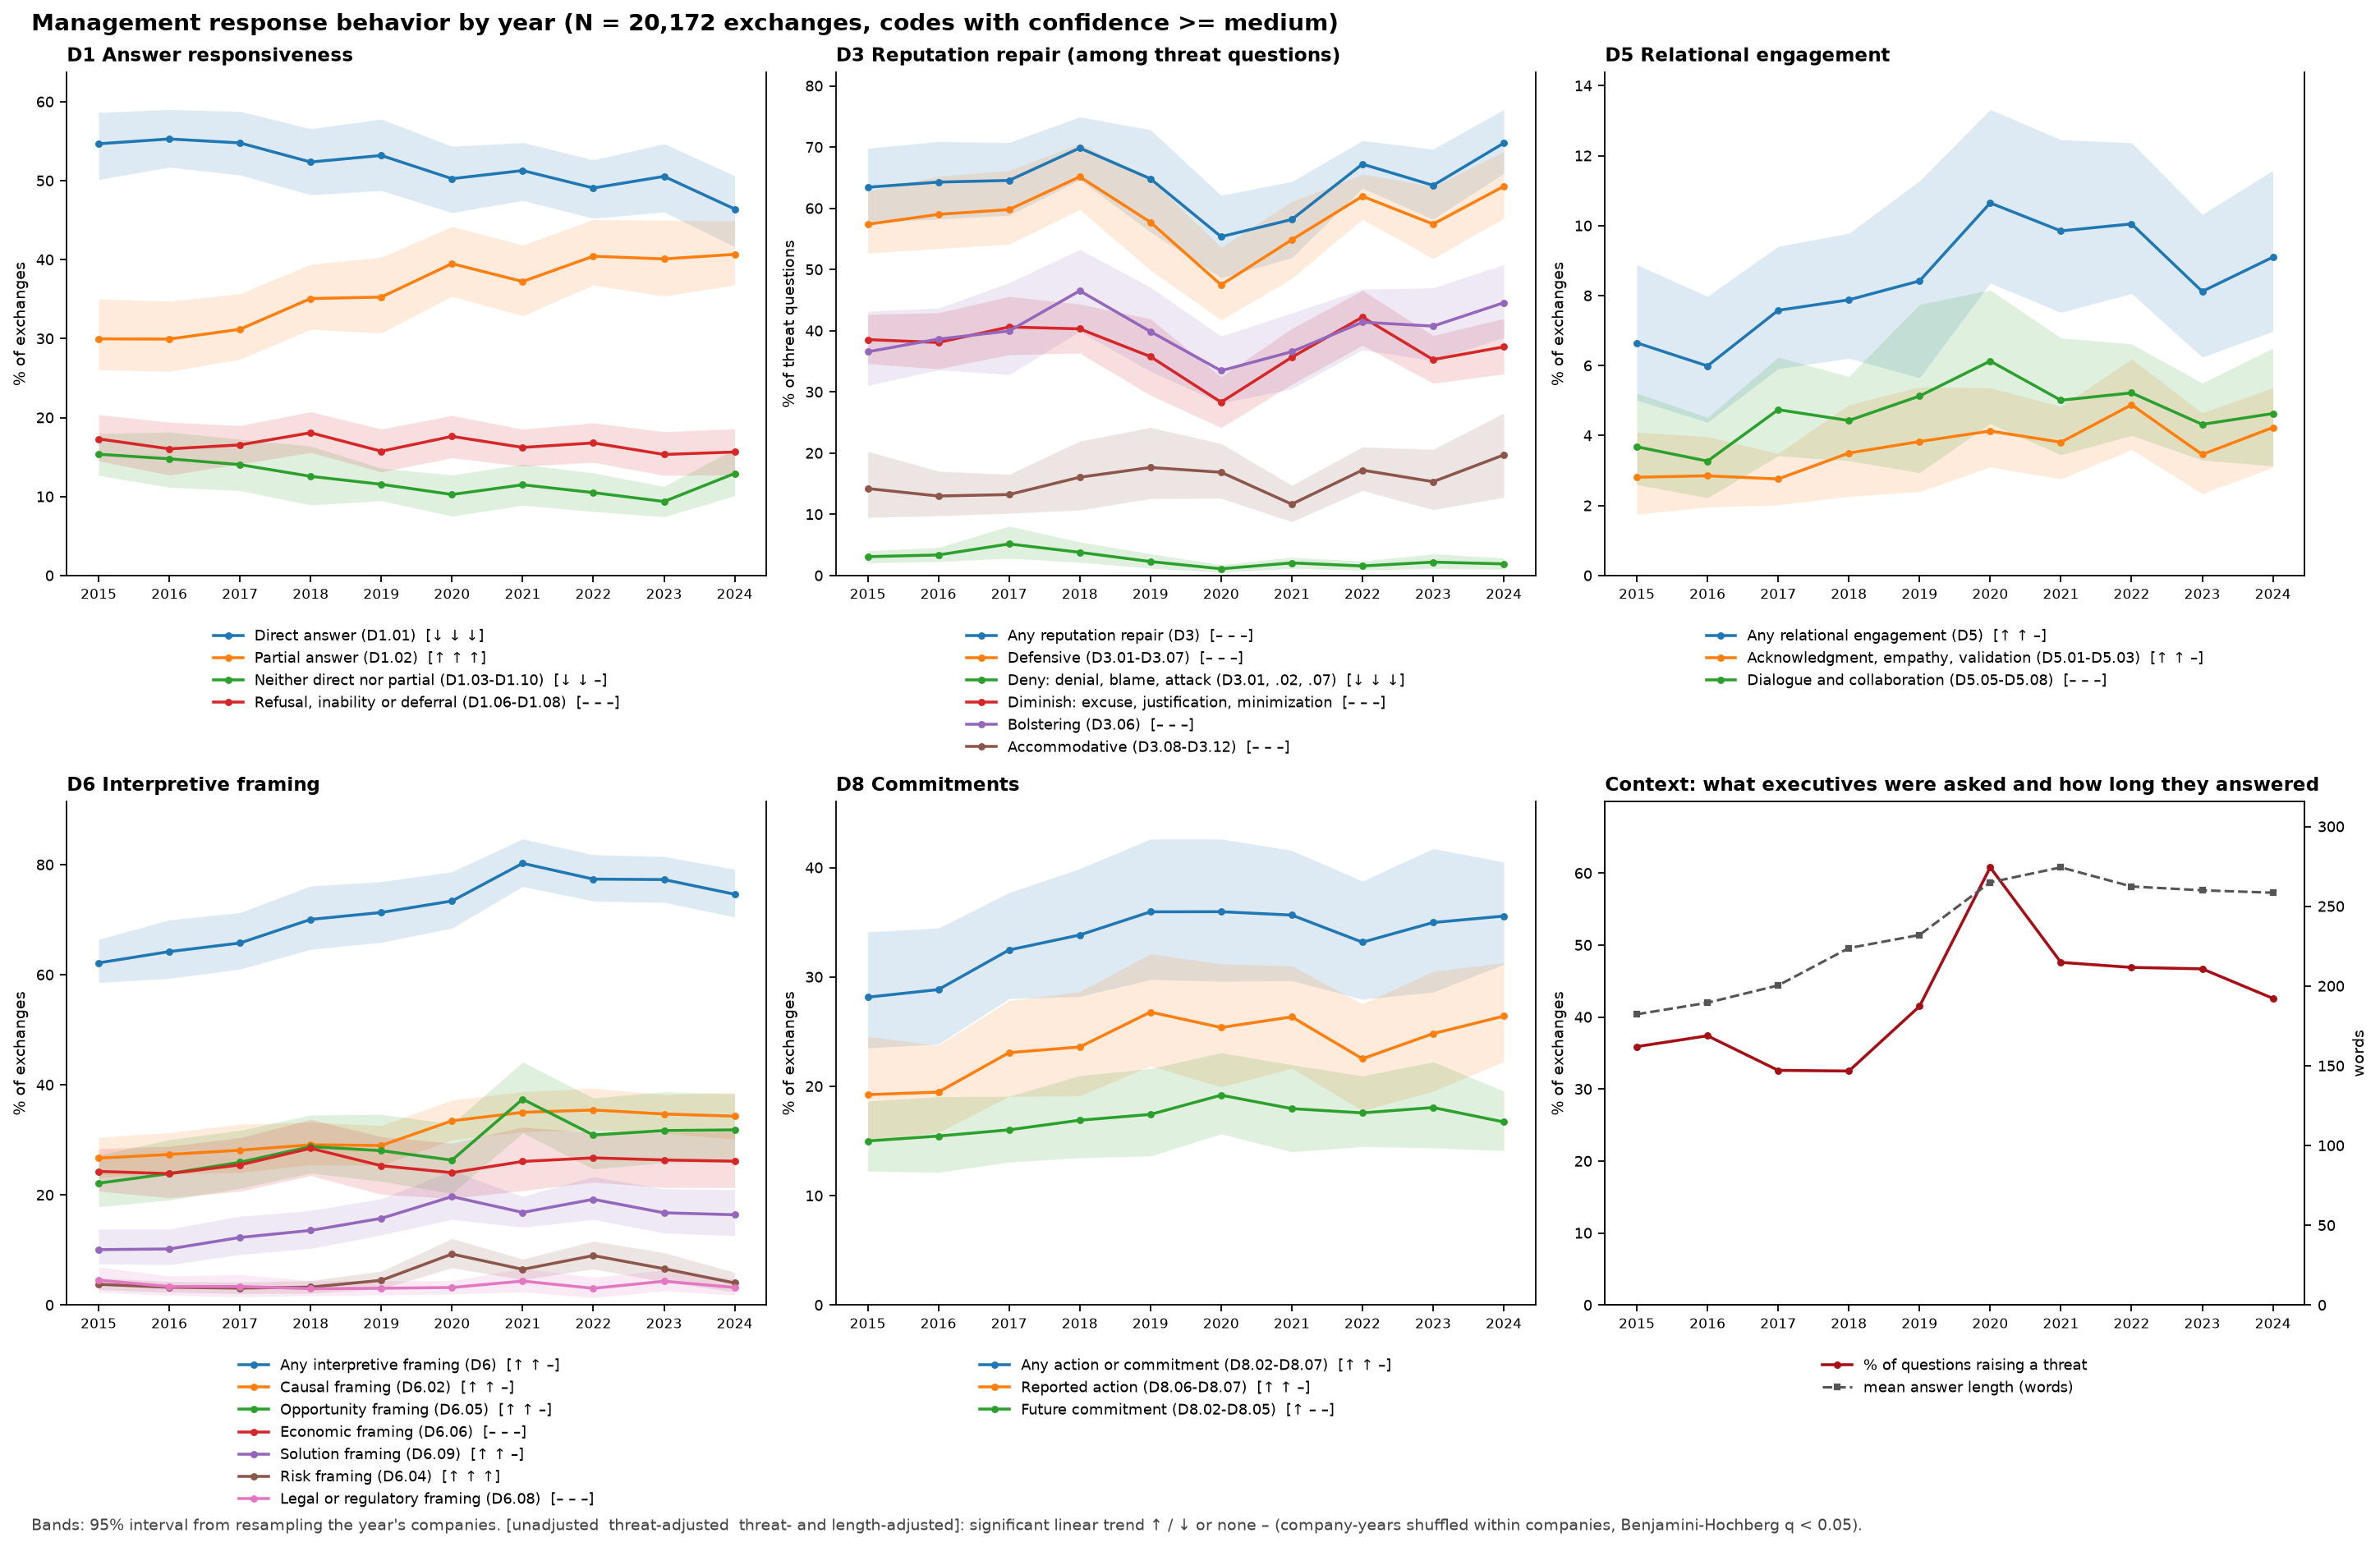

The data file committed next to this chart (first rows):
behavior, measure, population, population_exchanges, exchanges, pct_all_years, pct_2015, pct_2024, change_pp, pct_2015_2019, pct_2020_2024, slope_pp_per_year, relative_slope_pct_per_year, peak_year, peak_pct, lowest_year, lowest_pct, trend_z, trend_p, trend_q, trend, year_chi_square, year_cramers_v, year_p
D1, Direct answer (D1.01), all exchanges, 20172, 10512, 52.11, 54.67, 46.41, -8.26, 54.14, 49.54, -0.862, -1.7, 2016, 55.28, 2024, 46.41, -7.02, 9.999000099990002e-05, 0.0003, decrease, 57.7, 0.053, 0.0004
D1, Partial answer (D1.02), all exchanges, 20172, 7136, 35.38, 29.97, 40.67, 10.7, 32.07, 39.56, 1.36, 3.8, 2024, 40.67, 2016, 29.94, 11.88, 9.999000099990002e-05, 0.0003, increase, 155.3, 0.088, 9.999000099990002e-05
D1, Neither direct nor partial (D1.03-D1.10), all exchanges, 20172, 2524, 12.51, 15.36, 12.92, -2.44, 13.78, 10.9, -0.497, -4.0, 2015, 15.36, 2023, 9.37, -6.57, 0.0017, 0.0032, decrease, 69.4, 0.059, 0.006799
D1, Refusal, inability or deferral (D1.06-D1…, all exchanges, 20172, 3340, 16.56, 17.3, 15.64, -1.66, 16.74, 16.33, -0.135, -0.8, 2018, 18.08, 2023, 15.33, -1.4, 0.3289, 0.3981, , 10.5, 0.023, 0.7628
D3, Any reputation repair (D3), exchanges whose question raised a threat, 8410, 5358, 63.71, 63.44, 70.65, 7.22, 65.16, 62.36, 0.182, 0.3, 2024, 70.65, 2020, 55.36, 0.78, 0.6475, 0.7092, , 75.9, 0.095, 0.0007999
D3, Defensive (D3.01-D3.07), exchanges whose question raised a threat, 8410, 4867, 57.87, 57.38, 63.59, 6.21, 59.53, 56.33, 0.087, 0.2, 2018, 65.15, 2020, 47.48, 0.33, 0.8345, 0.8345, , 83.3, 0.1, 9.999000099990002e-05
D3, Deny: denial, blame, attack (D3.01, .02,…, exchanges whose question raised a threat, 8410, 216, 2.57, 3.08, 1.9, -1.18, 3.48, 1.72, -0.262, -10.2, 2017, 5.16, 2020, 1.1, -4.22, 9.999000099990002e-05, 0.0003, decrease, 43.2, 0.072, 0.0002
D3, Diminish: excuse, justification, minimiz…, exchanges whose question raised a threat, 8410, 3100, 36.86, 38.55, 37.36, -1.18, 38.54, 35.3, -0.264, -0.7, 2022, 42.22, 2020, 28.32, -1.48, 0.3184, 0.3981, , 56.0, 0.082, 0.0016
D3, Bolstering (D3.06), exchanges whose question raised a threat, 8410, 3312, 39.38, 36.56, 44.57, 8.0, 39.95, 38.85, 0.35, 0.9, 2018, 46.52, 2020, 33.46, 1.87, 0.2146, 0.2903, , 46.8, 0.075, 0.0158
D3, Accommodative (D3.08-D3.12), exchanges whose question raised a threat, 8410, 1299, 15.45, 14.21, 19.7, 5.49, 14.77, 16.08, 0.435, 2.8, 2024, 19.7, 2021, 11.66, 3.04, 0.05549, 0.0798, , 34.9, 0.064, 0.09829
D5, Any relational engagement (D5), all exchanges, 20172, 1667, 8.26, 6.65, 9.1, 2.45, 7.24, 9.56, 0.348, 4.2, 2020, 10.65, 2016, 5.99, 5.51, 0.0009999, 0.0023, increase, 55.6, 0.053, 0.0025
D5, Acknowledgment, empathy, validation (D5.…, all exchanges, 20172, 716, 3.55, 2.81, 4.23, 1.42, 3.11, 4.1, 0.175, 4.9, 2022, 4.88, 2017, 2.76, 4.03, 0.0005999, 0.0015, increase, 26.0, 0.036, 0.049
D5, Dialogue and collaboration (D5.05-D5.08), all exchanges, 20172, 925, 4.59, 3.68, 4.63, 0.95, 4.2, 5.07, 0.128, 2.8, 2020, 6.13, 2016, 3.27, 2.84, 0.0433, 0.0664, , 28.3, 0.037, 0.1017
D6, Any interpretive framing (D6), all exchanges, 20172, 14301, 70.9, 62.15, 74.62, 12.47, 66.38, 76.61, 1.785, 2.5, 2021, 80.24, 2015, 62.15, 16.71, 9.999000099990002e-05, 0.0003, increase, 341.9, 0.13, 9.999000099990002e-05
D6, Causal framing (D6.02), all exchanges, 20172, 6230, 30.88, 26.68, 34.3, 7.62, 27.97, 34.58, 1.083, 3.5, 2022, 35.43, 2015, 26.68, 9.71, 9.999000099990002e-05, 0.0003, increase, 108.4, 0.073, 9.999000099990002e-05
D6, Opportunity framing (D6.05), all exchanges, 20172, 5694, 28.23, 22.13, 31.81, 9.68, 25.53, 31.65, 1.156, 4.1, 2021, 37.4, 2015, 22.13, 10.91, 9.999000099990002e-05, 0.0003, increase, 182.1, 0.095, 9.999000099990002e-05
D6, Economic framing (D6.06), all exchanges, 20172, 5161, 25.58, 24.27, 26.13, 1.86, 25.37, 25.86, 0.194, 0.8, 2018, 28.47, 2016, 23.87, 1.98, 0.4486, 0.5158, , 19.5, 0.031, 0.7846
D6, Solution framing (D6.09), all exchanges, 20172, 2955, 14.65, 10.06, 16.4, 6.34, 12.18, 17.78, 0.918, 6.3, 2020, 19.69, 2015, 10.06, 11.2, 9.999000099990002e-05, 0.0003, increase, 178.5, 0.094, 9.999000099990002e-05
D6, Risk framing (D6.04), all exchanges, 20172, 1029, 5.1, 3.76, 4.0, 0.24, 3.54, 7.08, 0.423, 8.3, 2020, 9.26, 2017, 3.06, 8.22, 9.999000099990002e-05, 0.0003, increase, 201.8, 0.1, 9.999000099990002e-05
D6, Legal or regulatory framing (D6.08), all exchanges, 20172, 715, 3.54, 4.51, 3.19, -1.33, 3.49, 3.62, -0.015, -0.4, 2015, 4.51, 2018, 2.96, -0.58, 0.7275, 0.7606, , 20.3, 0.032, 0.5805
D8, Any action or commitment (D8.02-D8.07), all exchanges, 20172, 6684, 33.14, 28.15, 35.57, 7.43, 31.6, 35.08, 0.72, 2.2, 2020, 35.97, 2015, 28.15, 6.78, 0.0011, 0.0023, increase, 75.4, 0.061, 0.0131
D8, Reported action (D8.06-D8.07), all exchanges, 20172, 4737, 23.48, 19.24, 26.42, 7.18, 22.21, 25.1, 0.643, 2.7, 2019, 26.79, 2015, 19.24, 6.69, 0.0018, 0.0032, increase, 82.1, 0.064, 0.005499
D8, Future commitment (D8.02-D8.05), all exchanges, 20172, 3407, 16.89, 15.0, 16.74, 1.74, 16.08, 17.91, 0.283, 1.7, 2020, 19.19, 2015, 15.0, 3.38, 0.0222, 0.0365, increase, 22.2, 0.033, 0.4019
